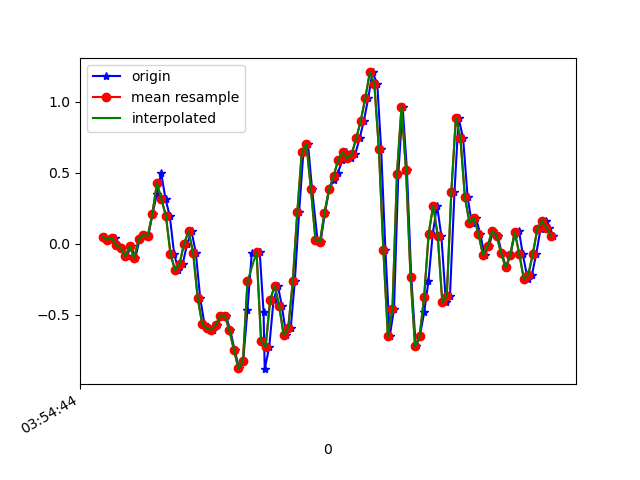

Data behind this chart, as committed beside it:
1618545284190, 1240960368671064, 0.04833909, 0.17173086, 0.055074852
1618545284216, 1240960387714968, 0.03001, 0.04589, -0.00479
1618545284235, 1240960406758888, 0.03734, 0.2108, 0.03797
1618545284248, 1240960425777992, -0.0103, -0.07384, 0.007427
1618545284267, 1240960444821896, -0.02863, 0.1106, 0.03186
1618545284286, 1240960463845400, -0.08727, -0.163, -0.006012
1618545284306, 1240960482887368, -0.01886, 0.2316, -0.01334
1618545284325, 1240960501904552, -0.09949, -0.02252, -0.008455
1618545284344, 1240960520946504, 0.03612, 0.2511, -0.03167
1618545284363, 1240960539988488, 0.06178, -0.1398, 0.02209
1618545284382, 1240960559030440, 0.05689, 0.03734, -0.0561
1618545284401, 1240960578023720, 0.2121, 0.1766, -0.04633
1618545284420, 1240960597064136, 0.3538, 0.1473, -0.138
1618545284439, 1240960616104552, 0.4979, 0.5969, -0.1832
1618545284458, 1240960635144968, 0.3159, 0.2463, -0.2369
1618545284477, 1240960654160584, 0.1937, 0.7374, -0.3371
1618545284496, 1240960673176840, -0.07017, 0.4759, -0.364
1618545284515, 1240960692216008, -0.185, 0.4943, -0.4959
1618545284534, 1240960711255144, -0.141, 0.7117, -0.5741
1618545284554, 1240960730269480, 0.001913, 0.6201, -0.6254
1618545284573, 1240960749308648, 0.08743, 0.6568, -0.6267
1618545284592, 1240960768326728, -0.06406, 0.5101, -0.5375
1618545284611, 1240960787365000, -0.3805, 0.3819, -0.4312
1618545284630, 1240960806378440, -0.565, 0.3171, -0.2907
1618545284649, 1240960825545257, -0.5955, 0.3171, -0.1355
1618545284668, 1240960844583465, -0.6053, 0.3037, 0.02453
1618545284687, 1240960863606761, -0.5711, 0.2744, 0.1944
1618545284706, 1240960882644393, -0.5063, 0.2365, 0.33
1618545284725, 1240960901682089, -0.5063, 0.1754, 0.4485
1618545284744, 1240960920694953, -0.609, 0.02268, 0.5816
1618545284763, 1240960939732585, -0.7458, -0.1239, 0.7307
1618545284783, 1240960958770281, -0.8777, -0.2033, 0.8443
1618545284801, 1240960977787049, -0.8228, -0.3072, 0.9702
1618545284820, 1240960996824041, -0.4648, -0.433, 1.08
1618545284839, 1240961015861033, -0.06284, -0.5369, 1.199
1618545284874, 1240961034898025, -0.05917, -0.6273, 1.298
1618545284891, 1240961053910185, -0.4831, -0.7018, 1.353
1618545284896, 1240961072939561, -0.8826, -0.8008, 1.39
1618545284916, 1240961091976297, -0.7262, -0.8447, 1.465
1618545284935, 1240961111013097, -0.3976, -0.8081, 1.459
1618545284954, 1240961130049833, -0.295, -0.7336, 1.339
1618545284972, 1240961149061865, -0.4379, -0.659, 1.151
1618545284991, 1240961168072105, -0.6456, -0.6077, 0.9677
1618545285011, 1240961187108201, -0.5931, -0.5051, 0.7906
1618545285029, 1240961206144233, -0.262, -0.339, 0.5706
1618545285048, 1240961225180329, 0.2243, -0.1875, 0.3092
1618545285067, 1240961244216361, 0.6494, -0.06284, 0.01476
1618545285087, 1240961263227625, 0.7032, 0.04711, -0.2882
1618545285105, 1240961282265449, 0.3868, 0.1082, -0.5387
1618545285129, 1240961301301609, 0.03001, 0.1412, -0.7415
1618545285143, 1240961320337705, 0.01535, 0.1791, -0.9321
1618545285162, 1240961339373865, 0.2194, 0.2389, -1.162
1618545285181, 1240961358409897, 0.3831, 0.3037, -1.399
1618545285200, 1240961377452841, 0.4491, 0.3623, -1.591
1618545285219, 1240961396489129, 0.5004, 0.3965, -1.685
1618545285239, 1240961415525417, 0.5883, 0.399, -1.712
1618545285257, 1240961434536745, 0.647, 0.3941, -1.725
1618545285276, 1240961453573033, 0.603, 0.3794, -1.743
1618545285296, 1240961472614953, 0.6311, 0.3733, -1.735
1618545285315, 1240961491651369, 0.7423, 0.344, -1.699
1618545285334, 1240961510687657, 0.8657, 0.2682, -1.591
... 44 more rows
